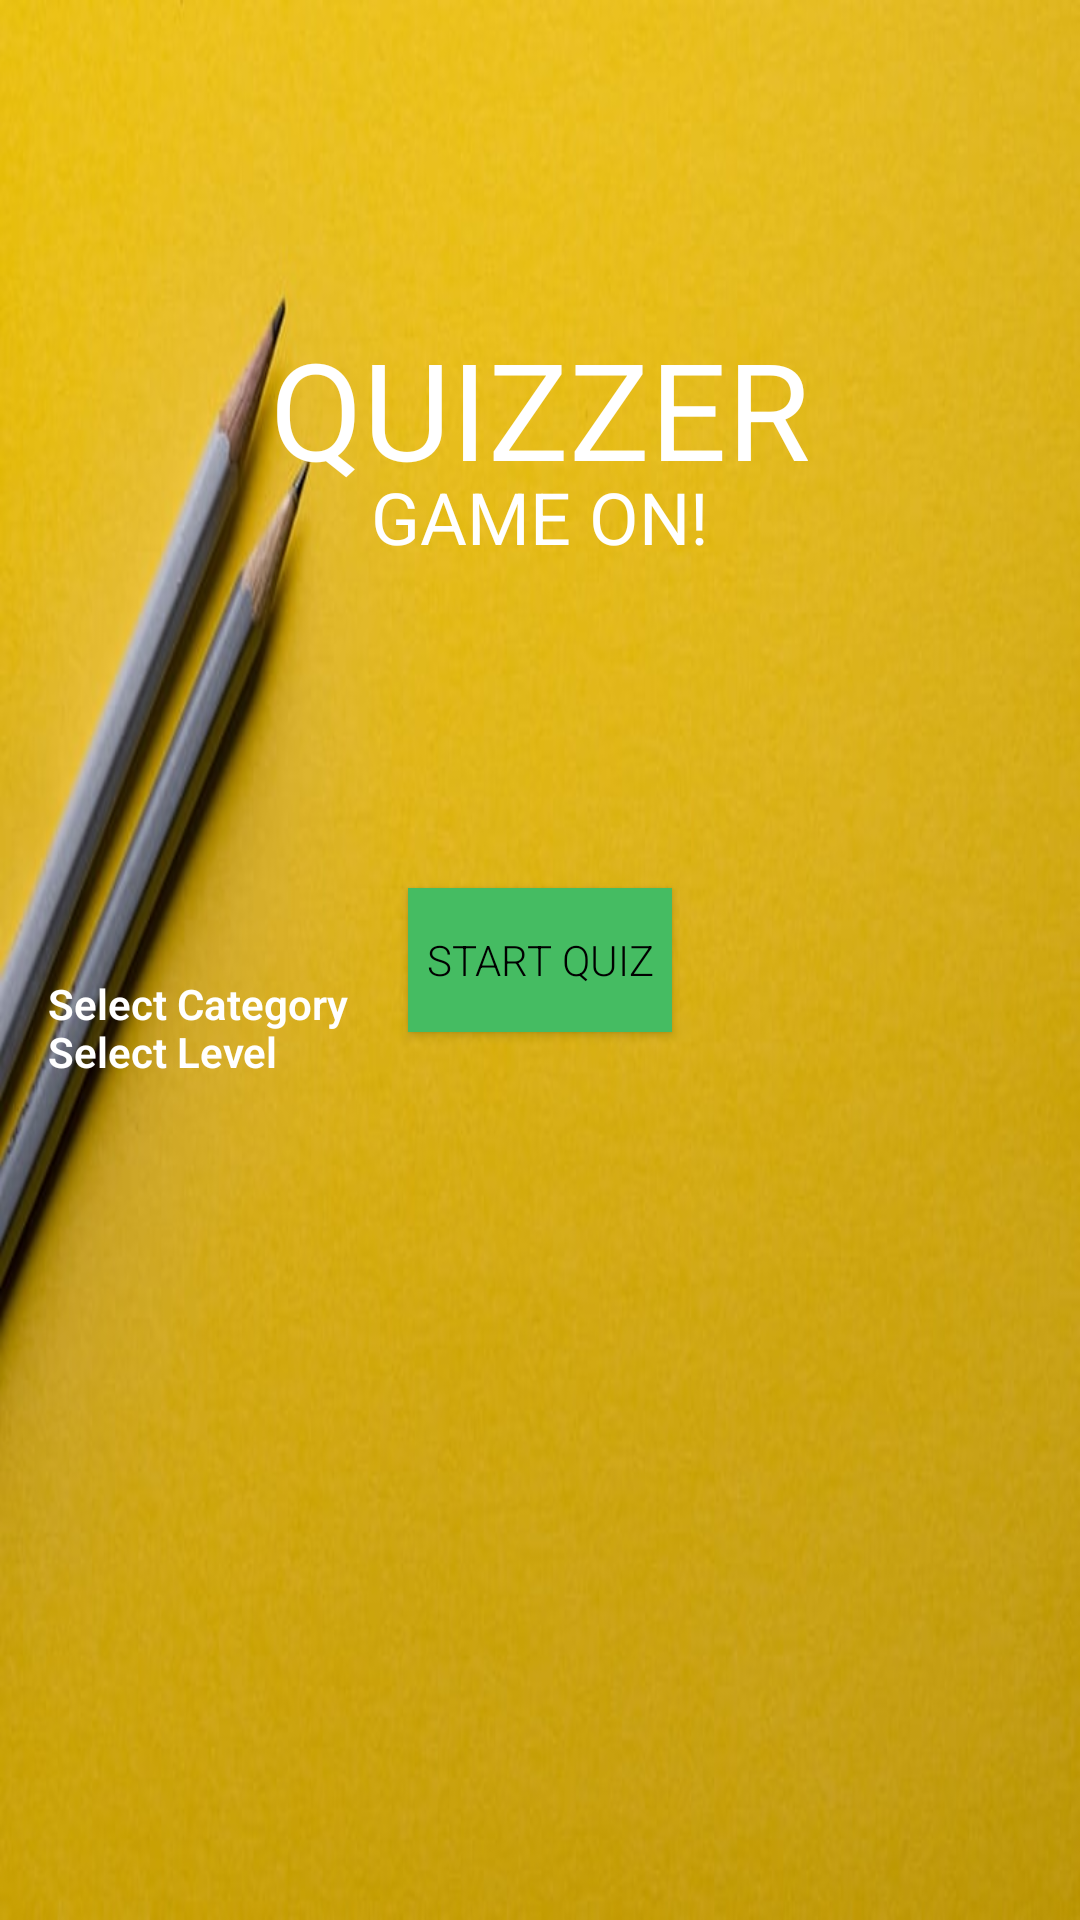

Produce the Android XML layout that renders to this screen, including the resource entries it uses.
<!-- AndroidManifest.xml: application theme AppTheme -->
<!-- res/layout/activity_main2.xml -->
<?xml version="1.0" encoding="utf-8"?>
<RelativeLayout xmlns:android="http://schemas.android.com/apk/res/android"
    xmlns:app="http://schemas.android.com/apk/res-auto"
    xmlns:tools="http://schemas.android.com/tools"
    android:layout_width="match_parent"
    android:layout_height="match_parent"
    android:background="@drawable/kkk"
    android:padding="16dp"
    tools:context="com.example.projject.Quiz">

    <TextView
        android:id="@+id/quizheading"
        android:layout_width="wrap_content"
        android:layout_height="wrap_content"
        android:layout_centerHorizontal="true"
        android:layout_marginTop="90dp"
        android:layout_marginBottom="400dp"
        android:fontFamily="sans-serif"
        android:text="QUIZZER"
        android:textColor="@android:color/white"
        android:textSize="45sp" />

    <TextView
        android:id="@+id/gameon"
        android:layout_width="wrap_content"
        android:layout_height="wrap_content"
        android:layout_centerHorizontal="true"
        android:layout_marginTop="140dp"
        android:fontFamily="sans-serif"
        android:text="GAME ON!"
        android:textColor="@android:color/white"
        android:textSize="24sp" />



    <Button
        android:id="@+id/button_start_quiz"
        android:layout_width="wrap_content"
        android:layout_height="wrap_content"
        android:layout_centerInParent="true"
        android:text="Start Quiz"
        android:background="@color/green"
        android:textColor="@android:color/background_dark" />

    <Spinner
        android:id="@+id/spinner_category"
        android:layout_width="wrap_content"
        android:layout_height="wrap_content"
        android:layout_below="@+id/button_start_quiz"
        android:layout_alignStart="@+id/button_start_quiz"
        android:layout_alignLeft="@+id/button_start_quiz"
        android:layout_marginTop="16dp"
        android:background="@color/colorGrey"
        android:popupBackground="@color/colorGrey"
         />

    <Spinner
        android:id="@+id/spinner_difficulty"
        android:layout_width="wrap_content"
        android:layout_height="wrap_content"
        android:layout_below="@+id/spinner_category"
        android:layout_alignStart="@+id/button_start_quiz"
        android:layout_alignLeft="@+id/button_start_quiz"
        android:layout_marginTop="16dp"
        android:background="@color/colorGrey"
        android:popupBackground="@color/colorGrey"
        />
    <TextView
        android:id="@+id/text1"
        android:layout_width="wrap_content"
        android:layout_height="wrap_content"
        android:layout_alignBaseline="@id/spinner_category"
        android:text="Select Category"
        android:textStyle="bold"
        android:textColor="@android:color/white"
        android:layout_alignBottom="@id/button_start_quiz"/>
    <TextView
        android:id="@+id/text2"
        android:layout_width="wrap_content"
        android:layout_height="wrap_content"
        android:layout_alignBaseline="@id/spinner_difficulty"
        android:text="Select Level"
        android:textStyle="bold"
        android:textColor="@android:color/white"
        android:layout_alignBottom="@id/spinner_category"/>
</RelativeLayout>
<!-- resources referenced by this layout -->
<resources>
  <color name="colorGrey">#CCCCCC</color>
  <color name="green">#45bc62</color>
  <!-- drawable kkk: jpg bitmap (drawable-v24, 52871 bytes) -->
  <style name="AppTheme" parent="Theme.AppCompat.Light.DarkActionBar">
          
          <item name="colorPrimary">@color/colorPrimary</item>
          <item name="colorPrimaryDark">@color/colorPrimaryDark</item>
          <item name="colorAccent">@color/colorAccent</item>
          <item name="android:fontFamily">sans-serif-light</item>
      </style>
  <color name="colorPrimary">#795548</color>
  <color name="colorPrimaryDark">#2f333f</color>
  <color name="colorAccent">#FFEB3B</color>
</resources>
